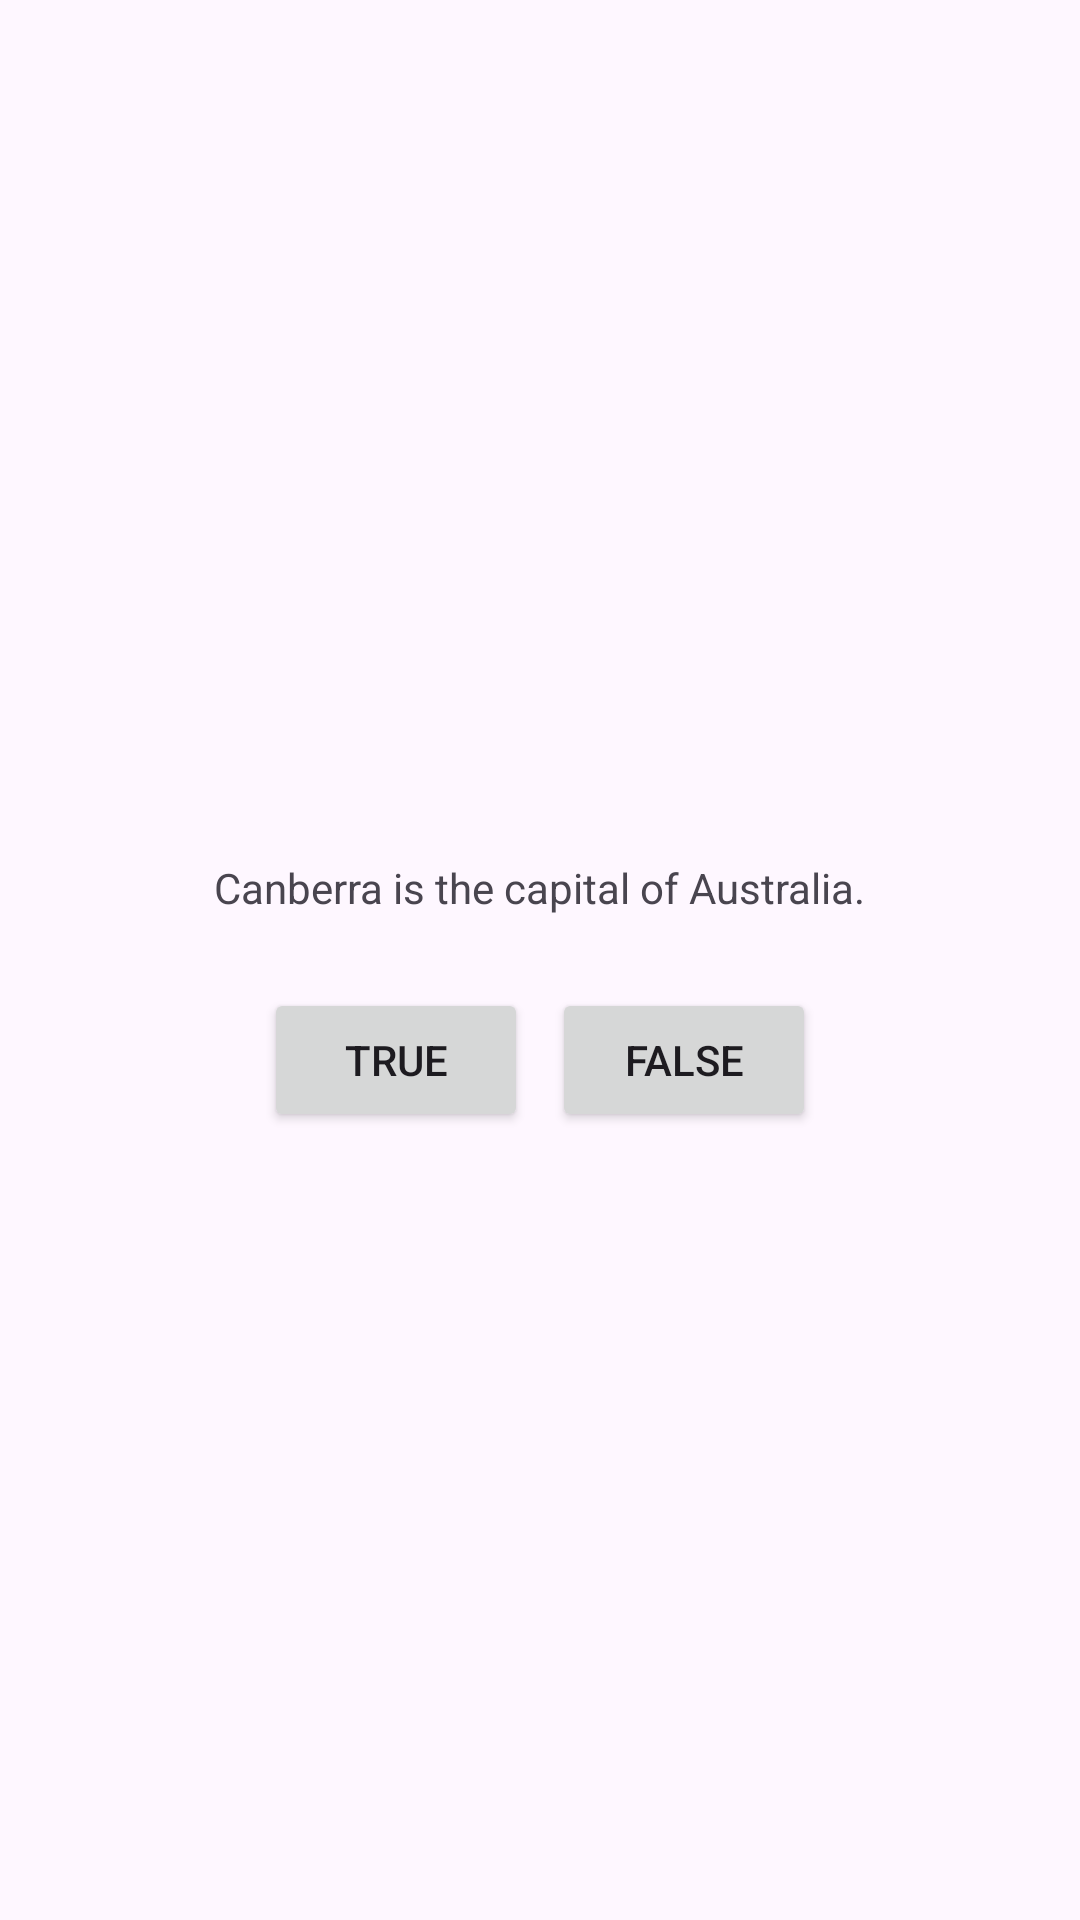

Android layout source for this screen:
<!-- AndroidManifest.xml: application theme Theme.GeoQuiz -->
<!-- res/layout/activity_main.xml -->
<?xml version="1.0" encoding="utf-8"?>
<LinearLayout xmlns:android="http://schemas.android.com/apk/res/android"
    android:layout_width="match_parent"
    android:layout_height="match_parent"
    android:gravity="center"
    android:orientation="vertical">

    <TextView
        android:layout_width="wrap_content"
        android:layout_height="wrap_content"
        android:padding="24dp"
        android:text="@string/question_text" />

    <LinearLayout
        android:layout_width="wrap_content"
        android:layout_height="wrap_content">
        <Button
            android:id="@+id/true_button"
            android:layout_width="wrap_content"
            android:layout_height="wrap_content"
            android:text="@string/true_button" />

        <View
            android:layout_width="8dp"
            android:layout_height="match_parent" />

        <Button
            android:id="@+id/false_button"
            android:layout_width="wrap_content"
            android:layout_height="wrap_content"
            android:text="@string/false_button" />
    </LinearLayout>
</LinearLayout>
<!-- resources referenced by this layout -->
<resources>
  <string name="false_button">False</string>
  <string name="question_text">Canberra is the capital of Australia.</string>
  <string name="true_button">True</string>
  <style name="Theme.GeoQuiz" parent="Base.Theme.GeoQuiz" />
  <style name="Base.Theme.GeoQuiz" parent="Theme.Material3.DayNight.NoActionBar">
          
          
      </style>
</resources>
